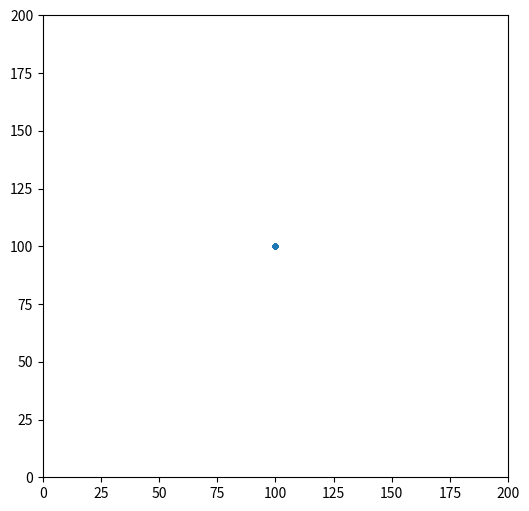

Recreate this plot in Python. (Note: this script raises an exception after producing the figure.)
#!/ usr / bin /env
'''
diffusion.py

Random-walk model of diffusion in a 2D environment.
Starts with Np= 1000 particles in a square grid centered at (100,100).

At each step, the program picks each particle and moves it (or not) one integer step in the x and y directions.  If the move would take the particle beyond the boundary space (200x200), them the particle bounces off the wall and moves the other direction.

The program plots the position of all particles after each step.

The program needs with one argument as input from the user: the number of steps to take, Nsteps. The code could be changed to have the number being assigned directly in the code (uncomment "Nsteps = 90" line and change that number if needed). 

'''

import sys
from pylab import *

import numpy as np
import matplotlib.pyplot as plt
import random
import csv


# Allow animation
ion()

# set up graph window
figure(figsize =(6,6))

# Define the 2D cooordinates of all atoms to be initially at point (100,100).
Np=1000
atoms = np.ones([Np,2])*100


# plot the initial configuration

line,= plt.plot(atoms[:,0],atoms[:,1],'.')
plt.xlim(0,200)
plt.ylim(0,200)
draw()

# Number of steps (iterations) to be read from screen
Nsteps = int(input("Enter number of steps: "))
print("Number of steps: ", Nsteps)

# Alternatively, specify Nsteps directly in the code (uncomment line below):
# Nsteps = 90



for i in range(Nsteps):
    # Go through all atoms
    for j in range(Np):
        
        # Move each atom (or not) in the x and/or y direction.
        atoms[j,0]+= random.randint(-1,1)
        atoms[j,1]+= random.randint(-1,1)
        
        # Check for boundary collision
        x,y = (atoms[j,0], atoms[j,1])
        
        if x == 200:
            atoms[j,0] = 198
        elif x == 0:
            atoms[j,0] = 2
            if y == 200:
                atoms[j,1] = 198
            elif y == 0:
                atoms[j,1] = 2

        # Plot atoms at current step
        line.set_xdata(atoms[:,0])
        line.set_ydata(atoms[:,1])        
        draw( )
        
    wait = input('Press return (on terminal) to advance to next iteration')
    

data = np.zeros((Np,2))    
for j in range(Np):
    data[j] = [atoms[j,0],atoms[j,1]]


file = open("atoms.csv", "w")
writer = csv.writer(file)

for row in data:
    #  print(row)
    writer.writerow(row)
file.close()
